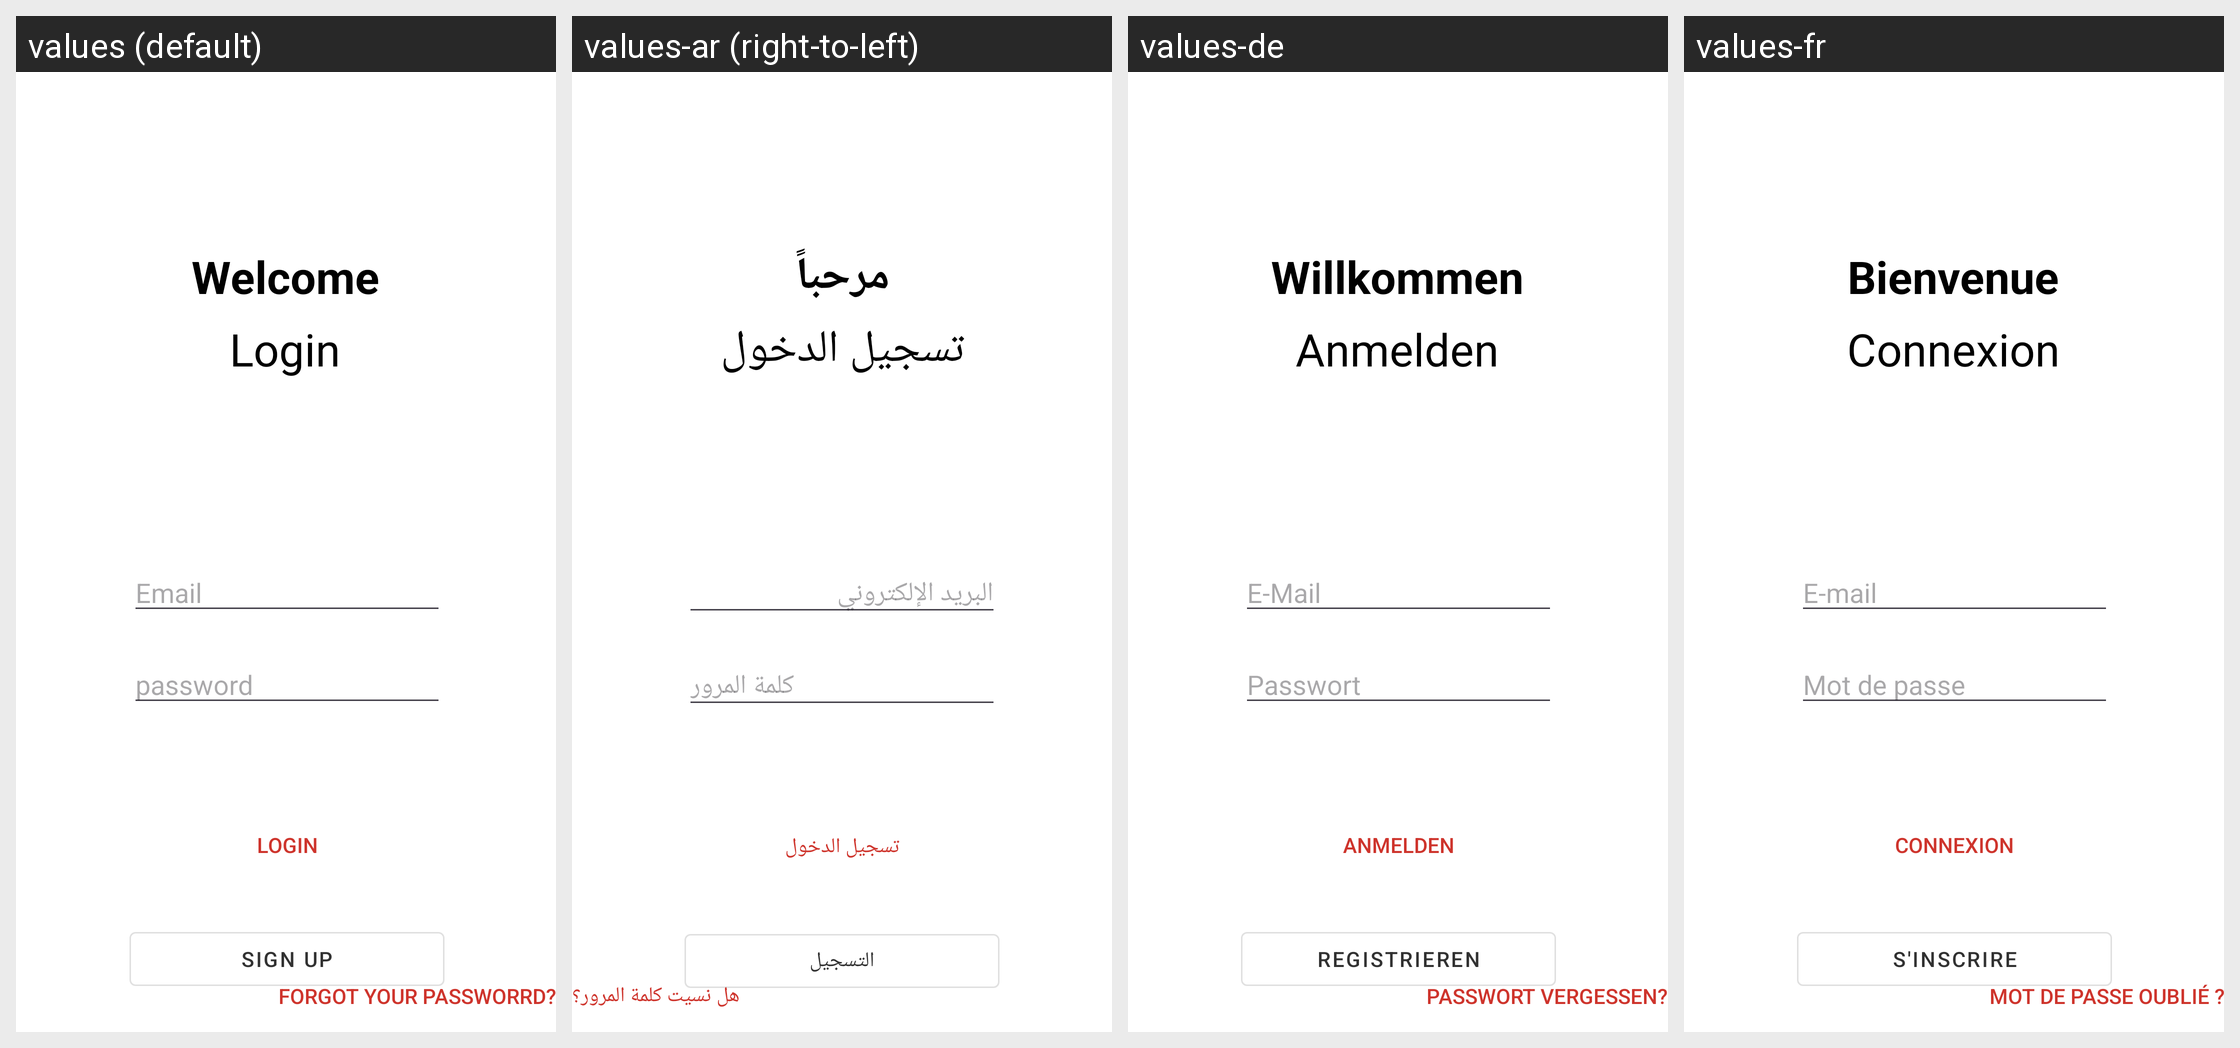

For this localized Android screen grid, give each drawn string resource with its value in every locale shown.
Android screen res/layout/fragment_login.xml rendered under 4 locales, left to right: values (default), values-ar (right-to-left), values-de, values-fr. Device: Nexus 5 (rendered at 1080×1920; each locale shown at half size, 540×960, under a caption strip naming it); theme Theme.AndroidAbschluss.
Other locales in the repository, not shown: values-es.
Strings drawn on this screen, with the default value and each locale's value (text and hints the layout hard-codes, and strings that could not be matched under every locale, appear in the picture but are not listed):

welcome
  values: Welcome
  values-ar: مرحباً
  values-de: Willkommen
  values-fr: Bienvenue

login
  values: Login
  values-ar: تسجيل الدخول
  values-de: Anmelden
  values-fr: Connexion

email
  values: Email
  values-ar: البريد الإلكتروني
  values-de: E-Mail
  values-fr: E-mail

password
  values: password
  values-ar: كلمة المرور
  values-de: Passwort
  values-fr: Mot de passe

sign_up
  values: sign up
  values-ar: التسجيل
  values-de: Registrieren
  values-fr: S'inscrire

forgot_your_passworrd
  values: Forgot your passworrd?
  values-ar: هل نسيت كلمة المرور؟
  values-de: Passwort vergessen?
  values-fr: Mot de passe oublié ?
